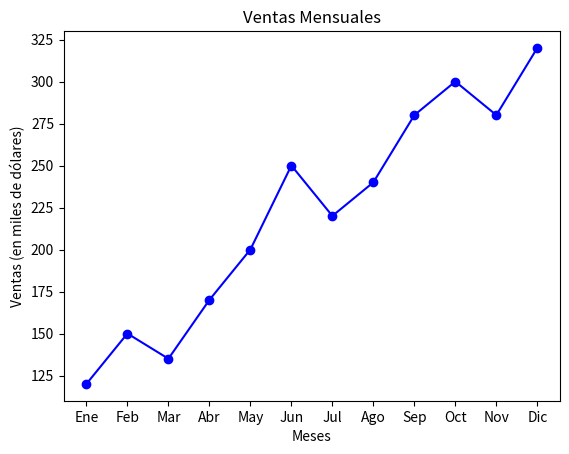

Reproduce this figure in Python.
import matplotlib.pyplot as plt

meses = ['Ene', 'Feb', 'Mar', 'Abr', 'May', 'Jun', 'Jul', 'Ago', 'Sep', 'Oct', 'Nov', 'Dic']
ventas = [120, 150, 135, 170, 200, 250, 220, 240, 280, 300, 280, 320]

plt.plot(meses, ventas, marker='o', linestyle='-', color='blue')
plt.title('Ventas Mensuales')
plt.xlabel('Meses')
plt.ylabel('Ventas (en miles de dólares)')

plt.show()

